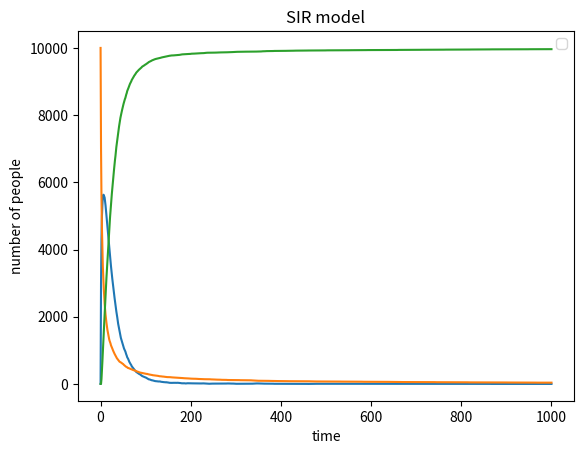

This chart was generated by the following Python code: (Note: this script raises an exception after producing the figure.)
# -*- coding: utf-8 -*-
"""
Created on Thu May 14 22:36:31 2020

[redacted]
"""

import numpy as np
import matplotlib.pyplot as plt

population = 10000
N = population
susceptible = N-1
recovered=0
recordI=[1]
recordS=[9999]
recordR=[0]
beta = 0.3
gamma = 0.05
infected = 1

time = 0
while time <= 999:
     infectednew = sum(np.random.choice(range(2),susceptible,p=[(1-beta*(susceptible/population)),beta*(susceptible/population)]))
     recoverednew = sum(np.random.choice(range(2),infected,p=[(1-gamma),gamma]))
     infected=infected + infectednew - recoverednew
     susceptible=susceptible - infectednew
     recovered=recovered + recoverednew
     recordI.append(infected)
     recordS.append(susceptible)
     recordR.append(recovered)
     time = time + 1
     
plt.xlabel("time") 
plt.ylabel("number of people") 
plt.title("SIR model")
plt.legend("susceptible")
plt.legend("recovered")
plt.legend("infected")
plt.plot(recordI)
plt.plot(recordS)
plt.plot(recordR)
plt.savefig('SIR',type="png") 
plt.show()